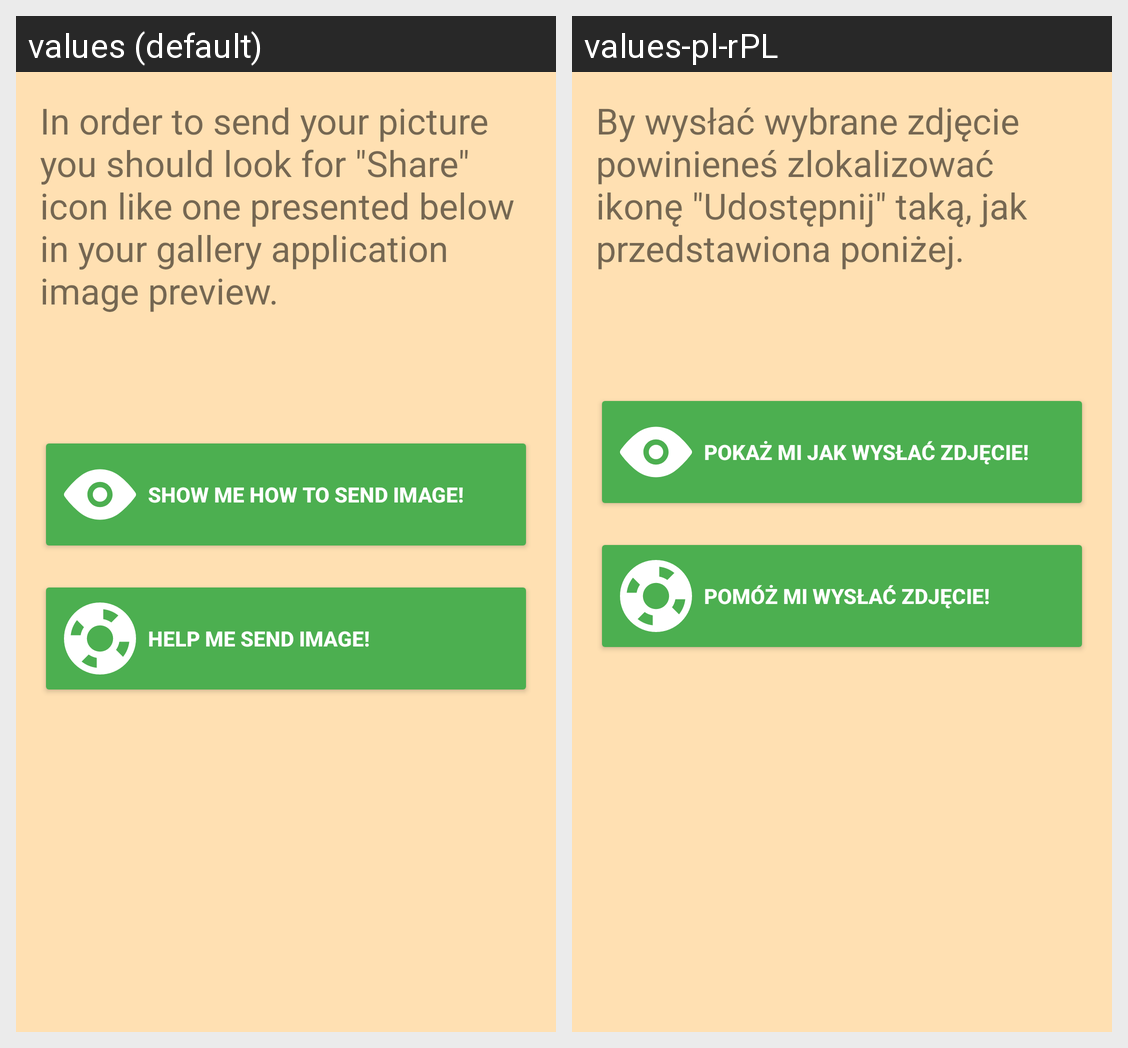

This grid shows one Android layout under two languages. Give, for every string resource on the screen, its name, the default text and each shown locale's text.
Android screen res/layout/send_image_main_content.xml rendered under 2 locales, left to right: values (default), values-pl-rPL. Device: Nexus 5 (rendered at 1080×1920; each locale shown at half size, 540×960, under a caption strip naming it); theme AppTheme.
Strings drawn on this screen, with the default value and each locale's value (text and hints the layout hard-codes, and strings that could not be matched under every locale, appear in the picture but are not listed):

send_image_instruction
  values: In order to send your picture you should look for "Share" icon like one presented below in your gallery application image preview.
  values-pl-rPL: By wysłać wybrane zdjęcie powinieneś zlokalizować ikonę "Udostępnij" taką, jak przedstawiona poniżej.

show_how_to_send_image
  values: Show me how to send image!
  values-pl-rPL: Pokaż mi jak wysłać zdjęcie!

help_me_send_image
  values: Help me send image!
  values-pl-rPL: Pomóż mi wysłać zdjęcie!
